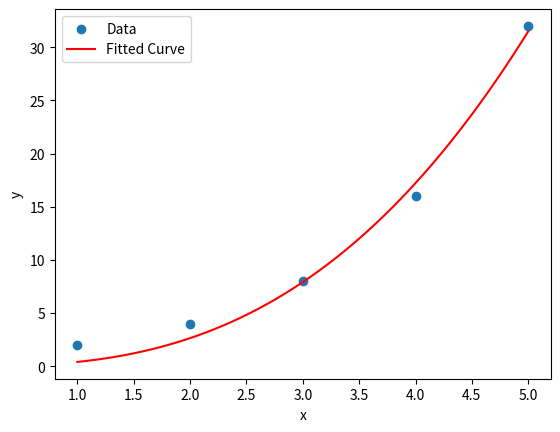

Write the Python code that produced this figure.
import numpy as np
import matplotlib.pyplot as plt
from scipy.optimize import curve_fit

def power_law_fit(x, y):
    # Define the power law function
    def power_law(x, A, b):
        return b * x ** A

    # Perform the curve fitting
    popt, pcov = curve_fit(power_law, x, y)

    # Retrieve the estimated parameters
    A = popt[0]
    b = popt[1]

    # Plot the fitted curve
    x_fit = np.linspace(np.min(x), np.max(x), 100)
    y_fit = power_law(x_fit, A, b)

    plt.scatter(x, y, label='Data')
    plt.plot(x_fit, y_fit, 'r', label='Fitted Curve')
    plt.xlabel('x')
    plt.ylabel('y')
    plt.legend()
    plt.show()

    return A, b

# Example usage
x = np.array([1, 2, 3, 4, 5])
y = np.array([2, 4, 8, 16, 32])

A, b = power_law_fit(x, y)